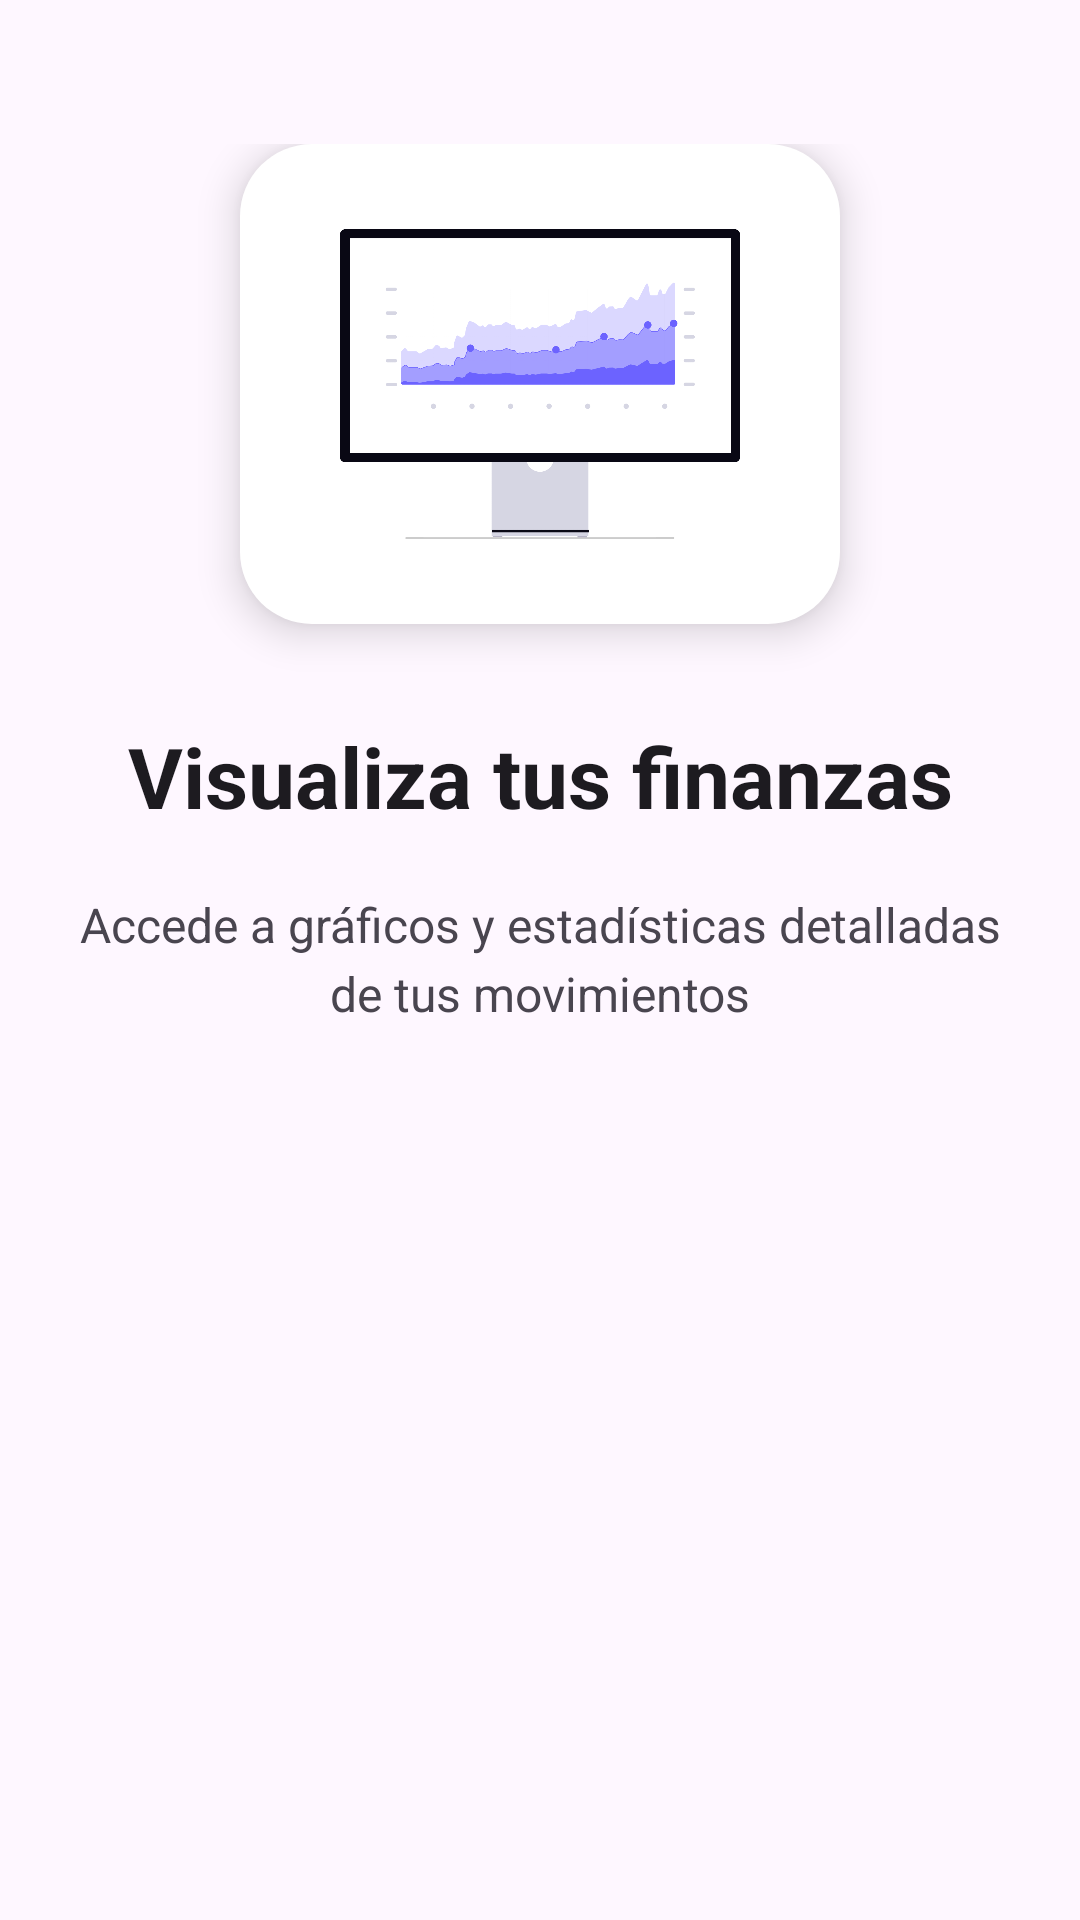

This screen was rendered from an Android layout file. Write that file and the resources it references.
<!-- AndroidManifest.xml: application theme Theme.MoneyMaster -->
<!-- res/layout/fragment_onboarding2.xml -->
<?xml version="1.0" encoding="utf-8"?>
<FrameLayout xmlns:android="http://schemas.android.com/apk/res/android"
    xmlns:tools="http://schemas.android.com/tools"
    android:layout_width="match_parent"
    android:layout_height="match_parent"
    tools:context=".ui.onboarding.fragment_onboarding2">

    <ScrollView
        android:layout_width="match_parent"
        android:layout_height="match_parent"
        android:fillViewport="true">

        <LinearLayout
            android:layout_width="match_parent"
            android:layout_height="wrap_content"
            android:orientation="vertical"
            android:gravity="center_horizontal"
            android:background="?attr/colorSurface"
            android:paddingTop="48dp"
            android:paddingBottom="48dp"
            android:paddingLeft="24dp"
            android:paddingRight="24dp">

            <ImageView
                android:id="@+id/imageOnboarding"
                android:layout_width="200dp"
                android:layout_height="160dp"
                android:src="@drawable/finance"
                android:contentDescription="@string/onboarding2_title"
                android:background="@drawable/bg_rounded_shadow"
                android:elevation="8dp"
                android:padding="20dp"
                android:scaleType="fitCenter" />

            <TextView
                android:id="@+id/tvTitle2"
                android:layout_width="match_parent"
                android:layout_height="wrap_content"
                android:layout_marginTop="32dp"
                android:text="@string/onboarding2_title"
                android:textColor="?attr/colorOnSurface"
                android:gravity="center"
                android:textSize="28sp"
                android:textStyle="bold" />

            <TextView
                android:id="@+id/tvDescription2"
                android:layout_width="match_parent"
                android:layout_height="wrap_content"
                android:layout_marginTop="20dp"
                android:gravity="center"
                android:text="@string/onboarding2_description"
                android:textColor="?attr/colorOnSurfaceVariant"
                android:textSize="16sp"
                android:lineSpacingExtra="4dp" />

        </LinearLayout>

    </ScrollView>

</FrameLayout>
<!-- resources referenced by this layout -->
<resources>
  <!-- drawable bg_rounded_shadow (drawable) -->
  <?xml version="1.0" encoding="utf-8"?>
  <shape xmlns:android="http://schemas.android.com/apk/res/android" android:shape="rectangle">
      <corners android:radius="24dp" />
      <solid android:color="#FFFFFF" />
  
  
  </shape>
  <!-- drawable finance: png bitmap (drawable, 82313 bytes) -->
  <string name="onboarding2_description">Accede a gráficos y estadísticas detalladas de tus movimientos</string>
  <string name="onboarding2_title">Visualiza tus finanzas</string>
  <style name="Theme.MoneyMaster" parent="Base.Theme.MoneyMaster" />
  <style name="Base.Theme.MoneyMaster" parent="Theme.Material3.DayNight.NoActionBar">
          
          
      </style>
</resources>
